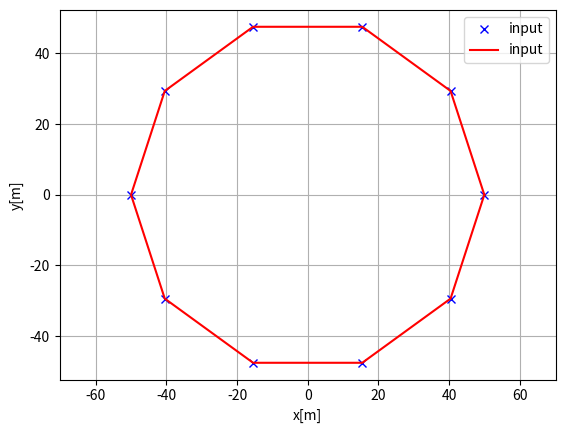

This figure's Python source:
import numpy as np
import matplotlib.pyplot as plt
from cmath import polar, rect
class ParamPoly2D:
    def __init__(self,r ,n):
        
        self.r = r
        self.n = n
        self.root_coor, self.curve = self.generate_curve()

    def generate_curve(self):
        
        self.diff_angle = 2 * np.pi/ self.n
        self.init_phasor = rect(self.r,0)
        roots = [ (self.r, i*self.diff_angle) for i in range(self.n) ]
        self.edge = 2*self.r*np.sin(self.diff_angle/2)
        ds = 0.1/self.edge
        self.s = np.arange(0,self.n,ds)
        x, y = [], []
        for i_s in self.s:
            i = np.floor(i_s)
            tau = i_s - i
            point = self.r*rect(1,self.diff_angle*i)*((1-tau) + tau*rect(1,self.diff_angle))
            x.append(point.real)
            y.append(point.imag)    
        root_coors = [rect(*root).real for root in roots ],[rect(*root).imag for root in roots ]
    
        return root_coors, (x,y)
    
    def plot(self,x,y,points=True):
        
        plt.plot(x,y, "xb" if points else "-r", label="input")
        plt.grid(True)
        plt.axis("equal")
        plt.xlabel("x[m]")
        plt.ylabel("y[m]")
        plt.legend()


    
    
if __name__ == "__main__":
    polygon = ParamPoly2D(50,10)
    plt.subplots(1)
    polygon.plot(*polygon.root_coor, points=True)
    polygon.plot(*polygon.curve, points=False)    
    plt.show()